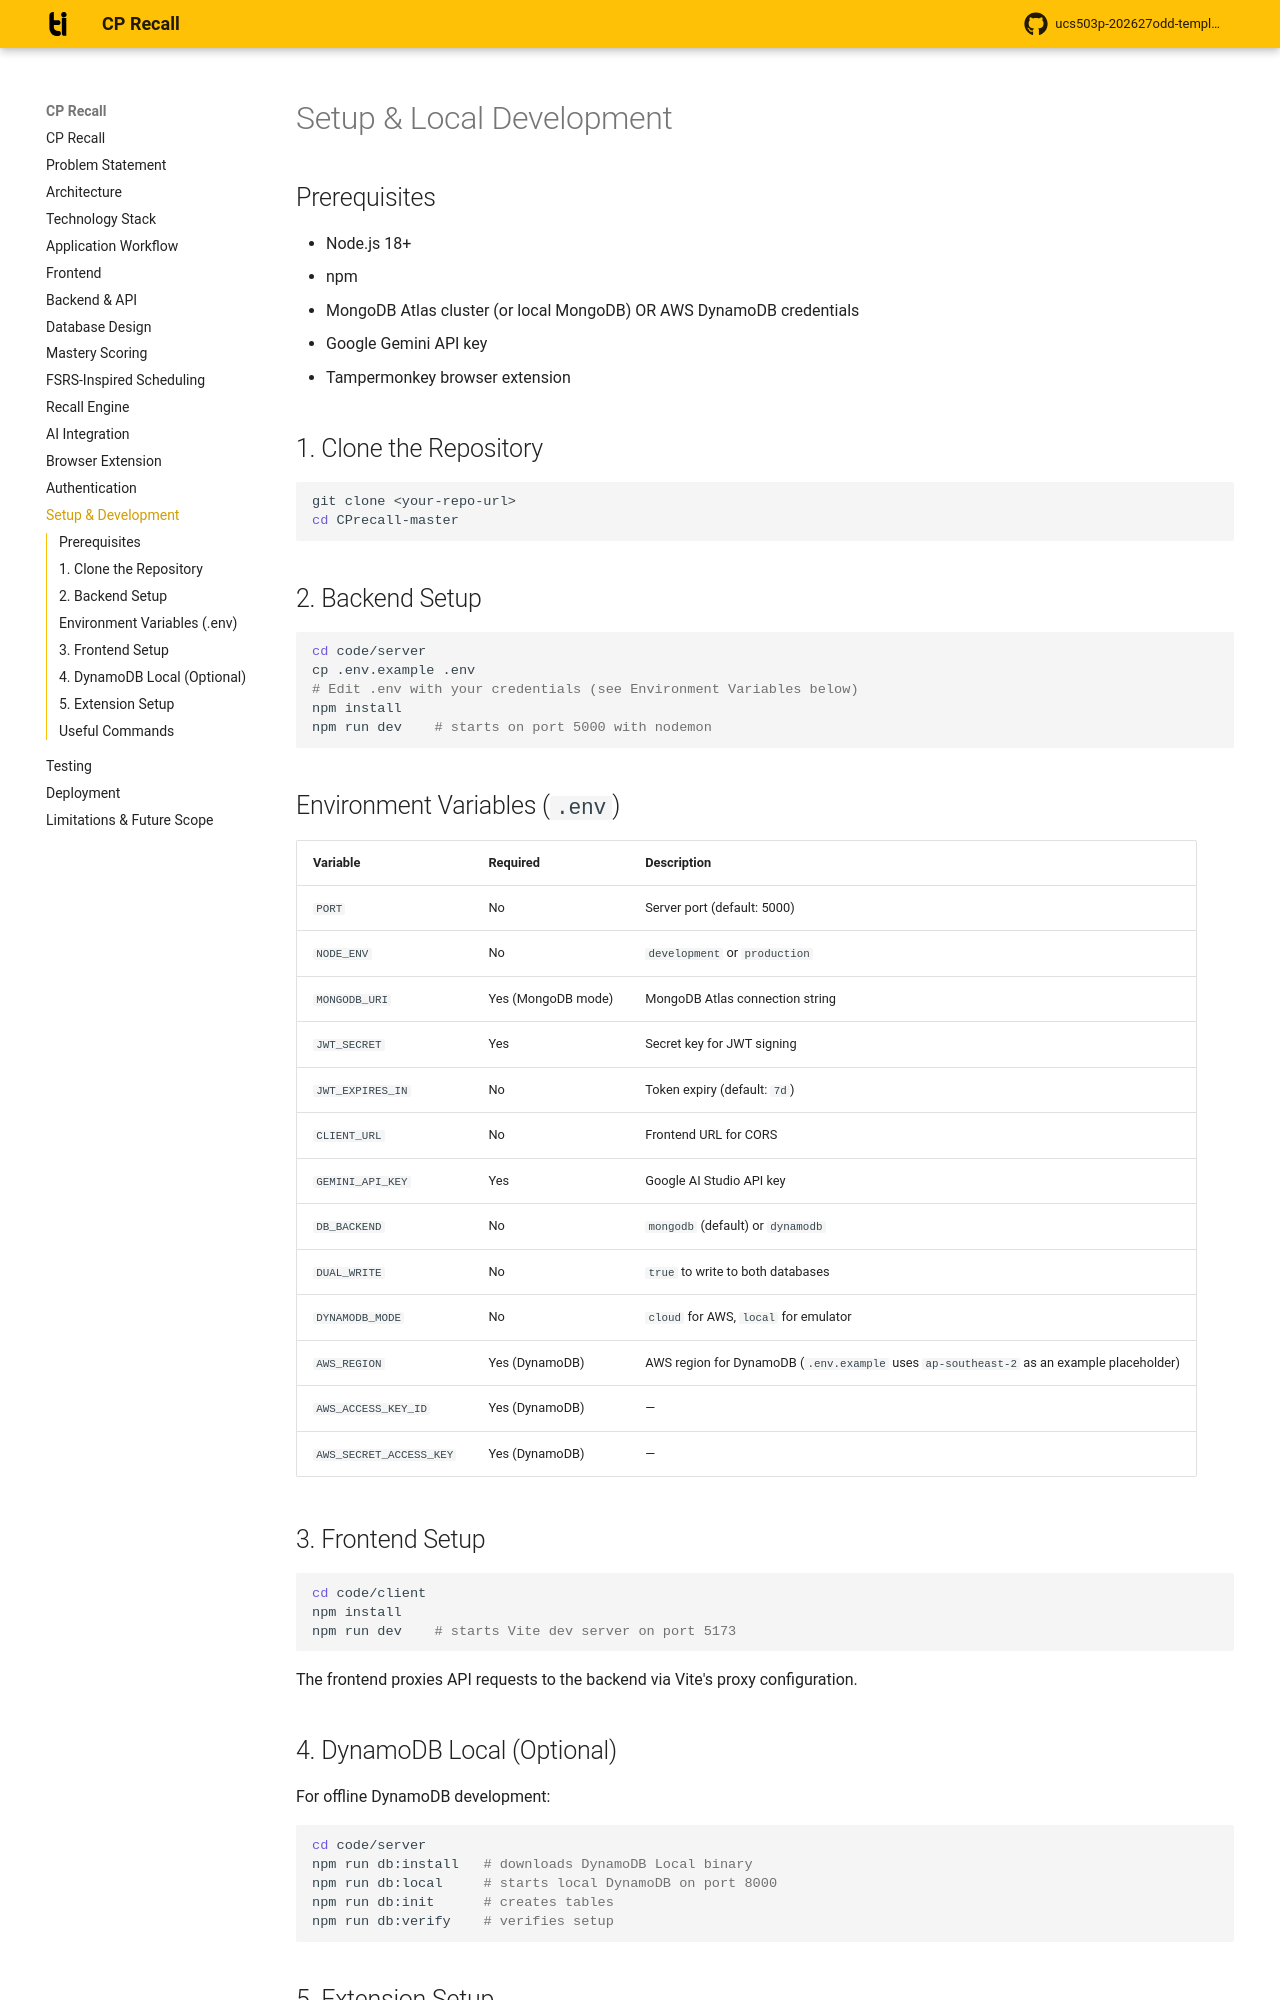

repository: shubhi629/CPrecall · page: setup/index.html · generator: mkdocs

# Setup & Local Development

## Prerequisites

- Node.js 18+
- npm
- MongoDB Atlas cluster (or local MongoDB) OR AWS DynamoDB credentials
- Google Gemini API key
- Tampermonkey browser extension

## 1. Clone the Repository

```bash
git clone <your-repo-url>
cd CPrecall-master
```

## 2. Backend Setup

```bash
cd code/server
cp .env.example .env
# Edit .env with your credentials (see Environment Variables below)
npm install
npm run dev    # starts on port 5000 with nodemon
```

## Environment Variables (`.env`)

| Variable | Required | Description |
|---|---|---|
| `PORT` | No | Server port (default: 5000) |
| `NODE_ENV` | No | `development` or `production` |
| `MONGODB_URI` | Yes (MongoDB mode) | MongoDB Atlas connection string |
| `JWT_SECRET` | Yes | Secret key for JWT signing |
| `JWT_EXPIRES_IN` | No | Token expiry (default: `7d`) |
| `CLIENT_URL` | No | Frontend URL for CORS |
| `GEMINI_API_KEY` | Yes | Google AI Studio API key |
| `DB_BACKEND` | No | `mongodb` (default) or `dynamodb` |
| `DUAL_WRITE` | No | `true` to write to both databases |
| `DYNAMODB_MODE` | No | `cloud` for AWS, `local` for emulator |
| `AWS_REGION` | Yes (DynamoDB) | AWS region for DynamoDB (`.env.example` uses `ap-southeast-2` as an example placeholder) |
| `AWS_ACCESS_KEY_ID` | Yes (DynamoDB) | — |
| `AWS_SECRET_ACCESS_KEY` | Yes (DynamoDB) | — |

## 3. Frontend Setup

```bash
cd code/client
npm install
npm run dev    # starts Vite dev server on port 5173
```

The frontend proxies API requests to the backend via Vite's proxy configuration.

## 4. DynamoDB Local (Optional)

For offline DynamoDB development:

```bash
cd code/server
npm run db:install   # downloads DynamoDB Local binary
npm run db:local     # starts local DynamoDB on port 8000
npm run db:init      # creates tables
npm run db:verify    # verifies setup
```
